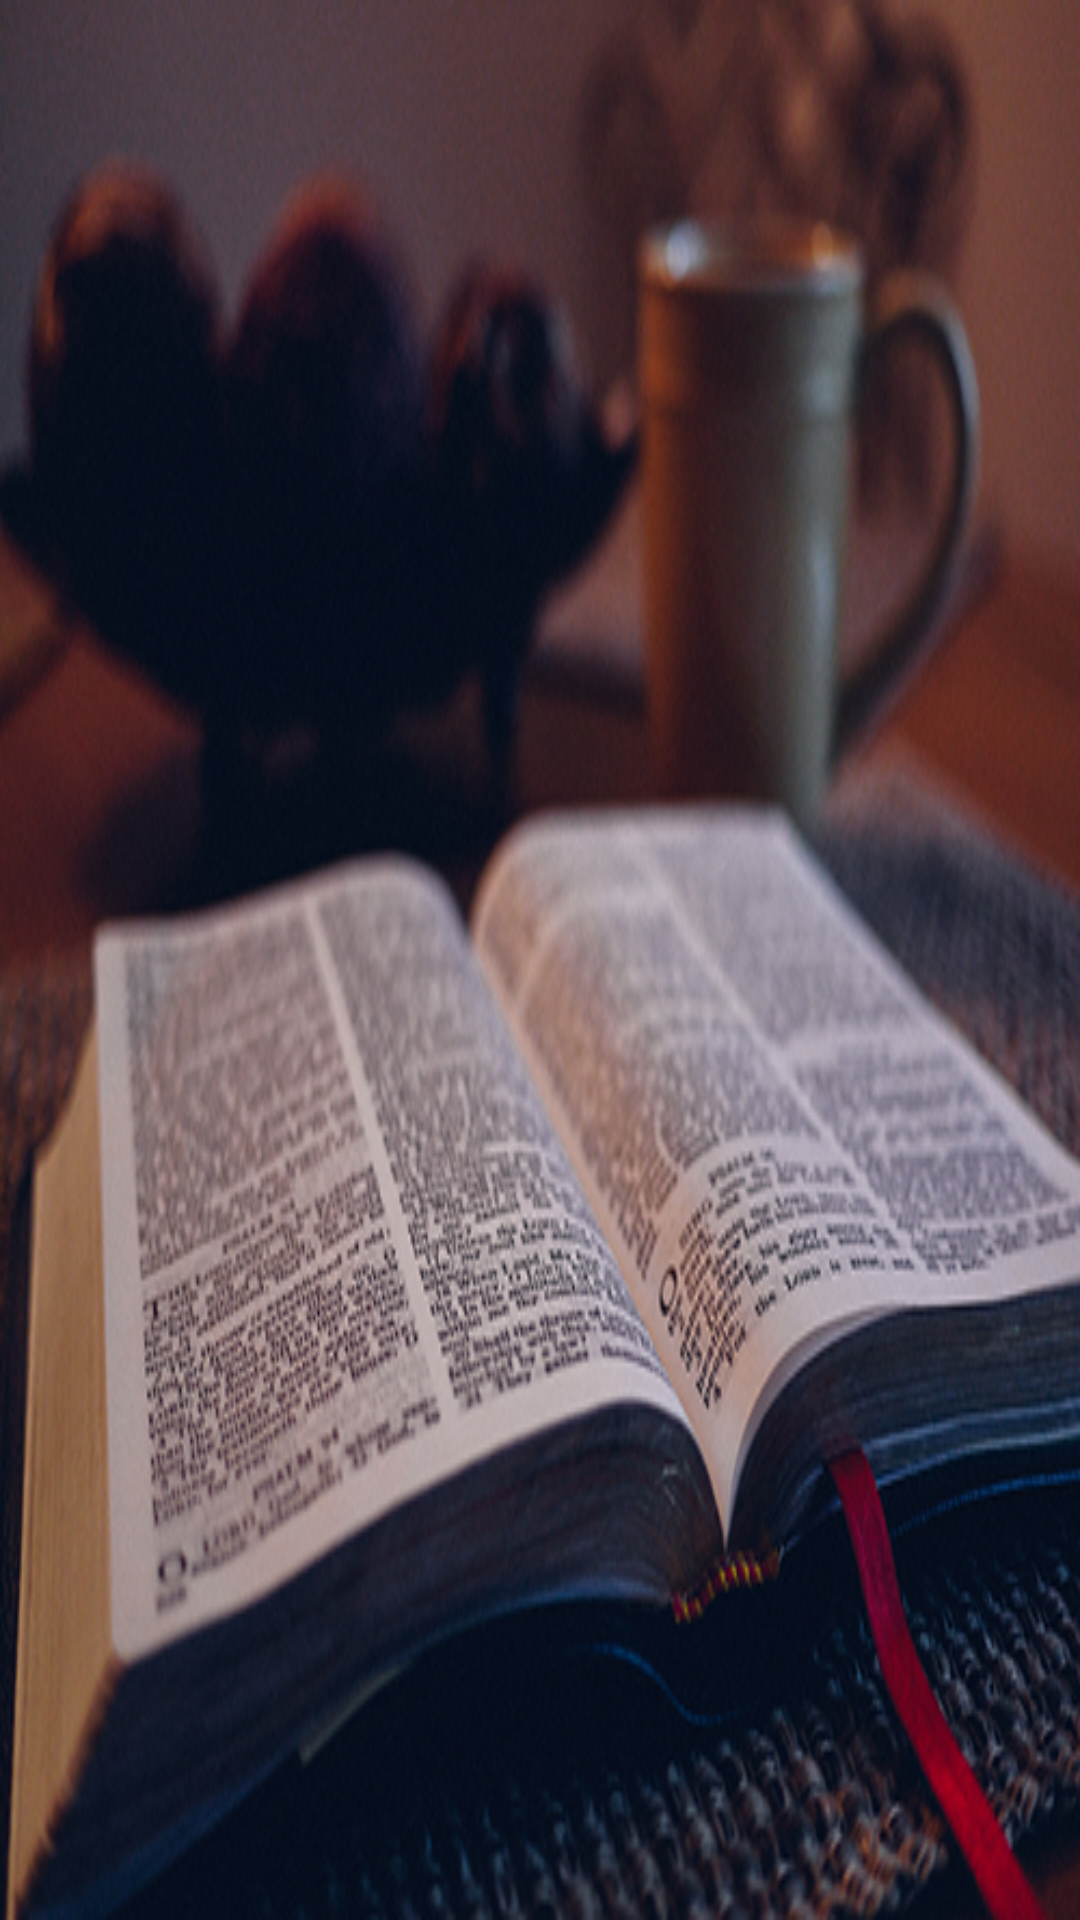

Produce the Android XML layout that renders to this screen, including the resource entries it uses.
<!-- AndroidManifest.xml: application theme AppTheme -->
<!-- res/layout/navigation_header.xml -->
<?xml version="1.0" encoding="utf-8"?>
<LinearLayout xmlns:android="http://schemas.android.com/apk/res/android"
    android:orientation="vertical"
    android:layout_height="192sp"
    android:layout_width="match_parent"
    android:background="@drawable/book_header"
    >


</LinearLayout>
<!-- resources referenced by this layout -->
<resources>
  <!-- drawable book_header: png bitmap (drawable, 300265 bytes) -->
  <style name="AppTheme" parent="Theme.AppCompat.Light.NoActionBar">
          
  
      </style>
</resources>
